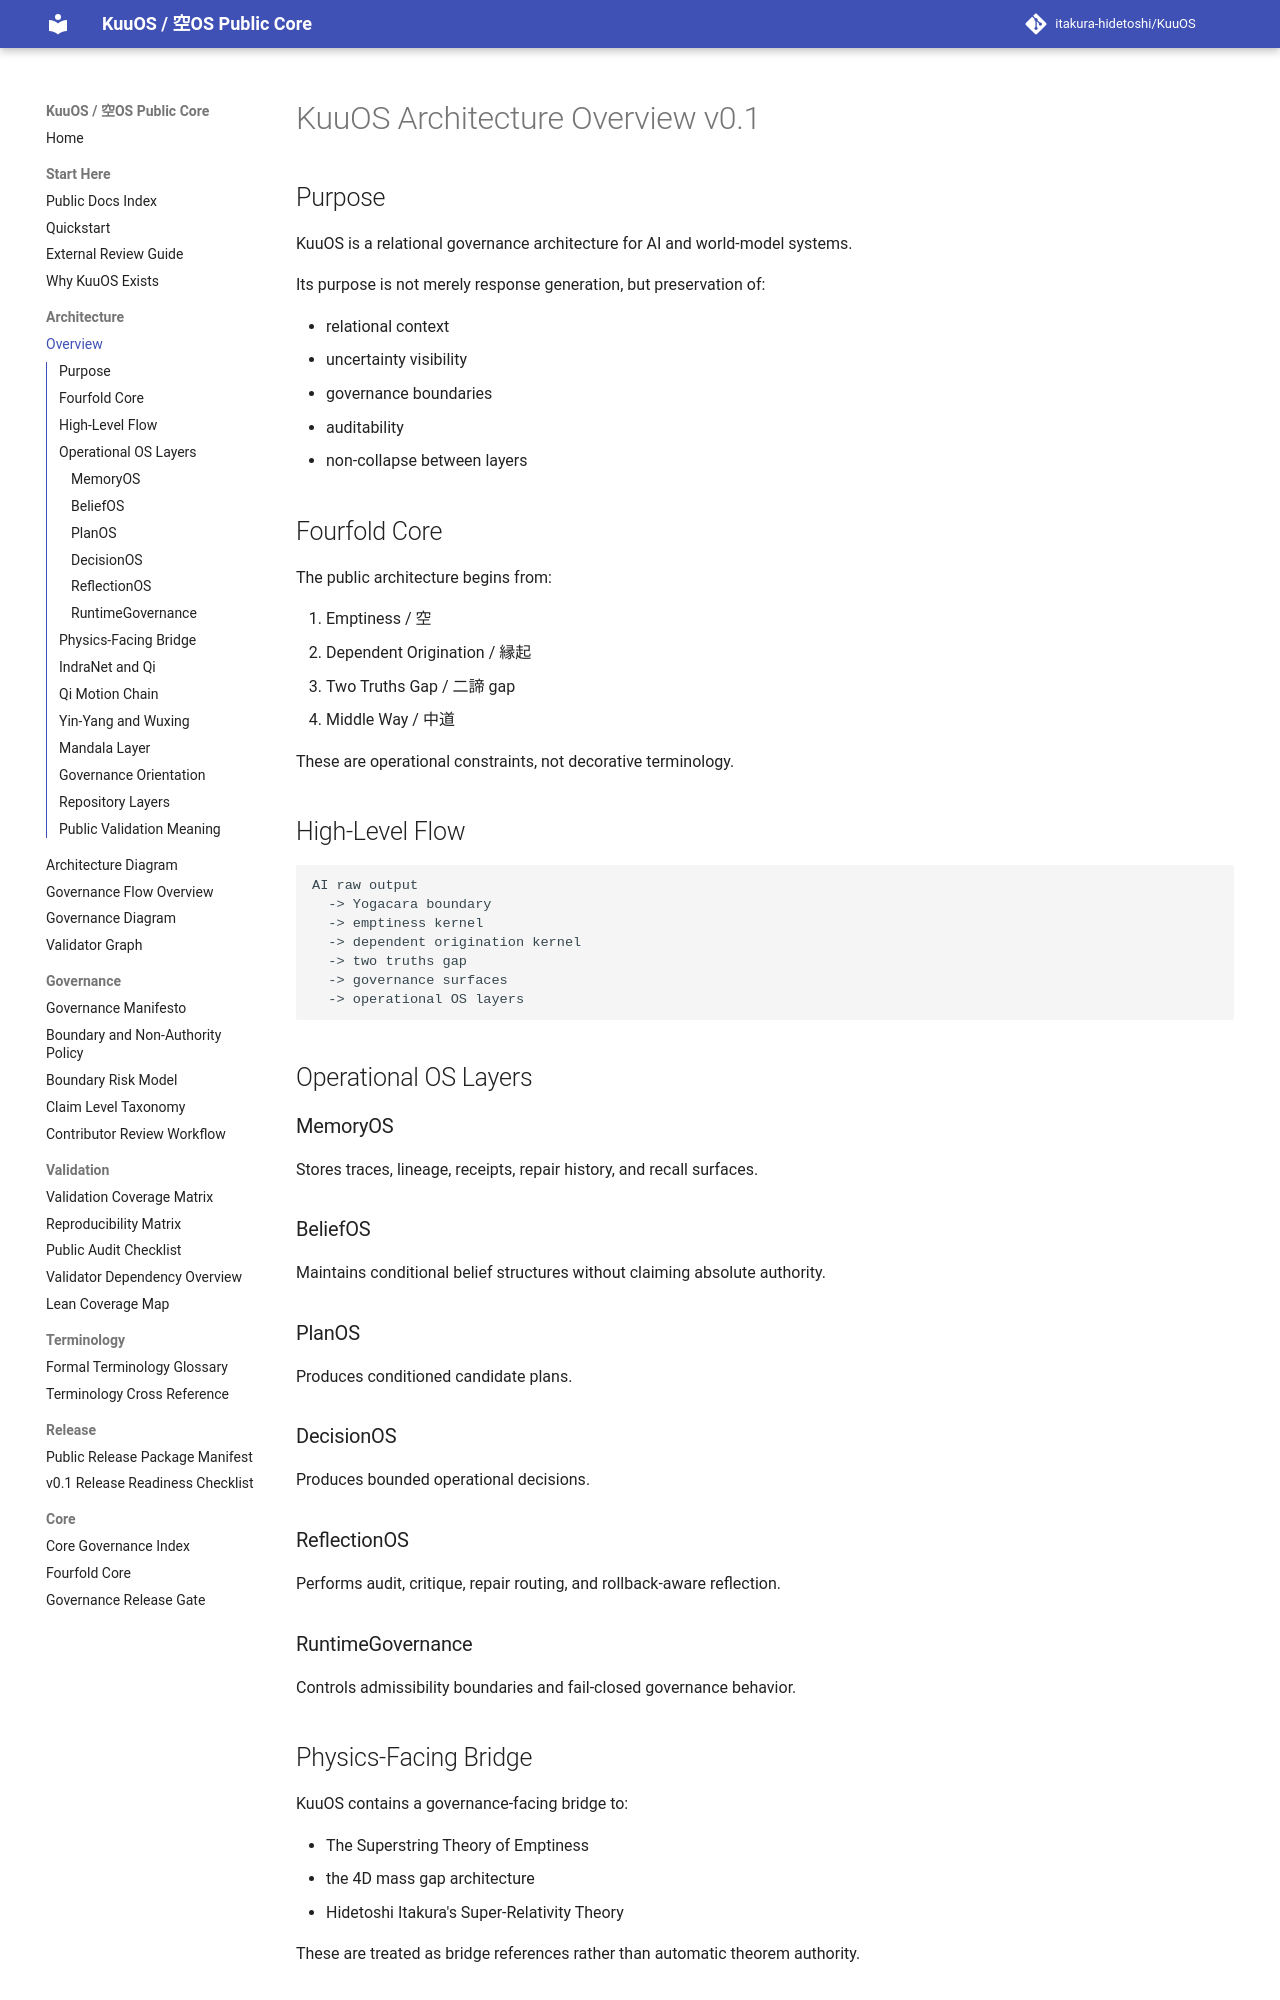

repository: itakura-hidetoshi/KuuOS · page: ARCHITECTURE_OVERVIEW_v0_1/index.html · generator: mkdocs

# KuuOS Architecture Overview v0.1

## Purpose

KuuOS is a relational governance architecture for AI and world-model systems.

Its purpose is not merely response generation, but preservation of:

- relational context
- uncertainty visibility
- governance boundaries
- auditability
- non-collapse between layers

## Fourfold Core

The public architecture begins from:

1. Emptiness / 空
2. Dependent Origination / 縁起
3. Two Truths Gap / 二諦 gap
4. Middle Way / 中道

These are operational constraints, not decorative terminology.

## High-Level Flow

```text
AI raw output
  -> Yogacara boundary
  -> emptiness kernel
  -> dependent origination kernel
  -> two truths gap
  -> governance surfaces
  -> operational OS layers
```

## Operational OS Layers

### MemoryOS

Stores traces, lineage, receipts, repair history, and recall surfaces.

### BeliefOS

Maintains conditional belief structures without claiming absolute authority.

### PlanOS

Produces conditioned candidate plans.

### DecisionOS

Produces bounded operational decisions.

### ReflectionOS

Performs audit, critique, repair routing, and rollback-aware reflection.

### RuntimeGovernance

Controls admissibility boundaries and fail-closed governance behavior.

## Physics-Facing Bridge

KuuOS contains a governance-facing bridge to:

- The Superstring Theory of Emptiness
- the 4D mass gap architecture
- Hidetoshi Itakura's Super-Relativity Theory

These are treated as bridge references rather than automatic theorem authority.

## IndraNet and Qi

IndraNet is modeled as a gauge-theoretic relational field rather than a simple graph.

Qi is treated as a relational effective-flow layer on the samvrti side.
